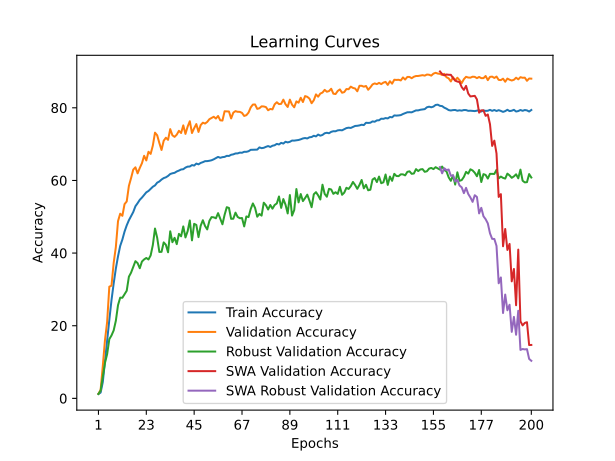

Values plotted in this chart, from the file beside it:
time; train_accuracy; train_loss; valid_accuracy; valid_loss; valid_accuracy_robust; valid_accuracy_swa; valid_accuracy_robust_swa
376,9342; 1,2160; 4,6524; 1,2600; 4,5983; 1,2069; 1,2600; 1,2069
811,2524; 1,5928; 4,5973; 2,3300; 4,5140; 2,1379; 2,3300; 2,1379
1193,8282; 4,4908; 4,4727; 8,9100; 4,0070; 5,8793; 8,9100; 5,8793
1625,7491; 10,2355; 4,1069; 16,0200; 3,5907; 9,7586; 16,0200; 9,7586
2023,5218; 16,0290; 3,8291; 21,0700; 3,3471; 12,1897; 21,0700; 12,1897
2449,2818; 21,6201; 3,5948; 30,7500; 2,8137; 16,3103; 30,7500; 16,3103
2900,7052; 27,0403; 3,3726; 31,0300; 2,8111; 17,3276; 31,0300; 17,3276
3259,3508; 31,6247; 3,1826; 37,2800; 2,5764; 18,7069; 37,2800; 18,7069
3649,5880; 35,7242; 3,0261; 41,6500; 2,4088; 21,3621; 41,6500; 21,3621
4017,8221; 39,1149; 2,9009; 48,8100; 2,0320; 25,6724; 48,8100; 25,6724
4324,9086; 41,9786; 2,7936; 50,8500; 1,9798; 27,7241; 50,8500; 27,7241
4760,7550; 43,7310; 2,7256; 50,2600; 1,9912; 27,7069; 50,2600; 27,7069
5176,0757; 45,9134; 2,6552; 53,4800; 1,8407; 28,6724; 53,4800; 28,6724
5601,5077; 47,6374; 2,5850; 54,2200; 2,8753; 29,6379; 54,2200; 29,6379
6009,8015; 49,0483; 2,5346; 58,5100; 1,6688; 33,5000; 58,5100; 33,5000
6413,4120; 50,1579; 2,4918; 60,6500; 1,6313; 34,6207; 60,6500; 34,6207
6837,6254; 51,3027; 2,4521; 62,9800; 1,5236; 36,1897; 62,9800; 36,1897
7186,2832; 52,9015; 2,3971; 63,6200; 1,4651; 37,7759; 63,6200; 37,7759
7526,9916; 53,7425; 2,3670; 61,9500; 1,6278; 37,2414; 61,9500; 37,2414
7891,0470; 54,6659; 2,3357; 63,4400; 1,4869; 35,8276; 63,4400; 35,8276
8237,2011; 55,2829; 2,3100; 64,7500; 1,4427; 37,6724; 64,7500; 37,6724
8572,6115; 56,0390; 2,2776; 66,7900; 1,3959; 38,2586; 66,7900; 38,2586
8974,4806; 56,7307; 2,2597; 65,5100; 1,3765; 38,6552; 65,5100; 38,6552
9304,8020; 57,1014; 2,2390; 67,8900; 1,3869; 38,2414; 67,8900; 38,2414
9643,5669; 57,6824; 2,2203; 67,3100; 1,4120; 39,3621; 67,3100; 39,3621
10003,4036; 58,2685; 2,1997; 69,6000; 1,2601; 42,2069; 69,6000; 42,2069
10349,5697; 58,6324; 2,1818; 73,1600; 1,1187; 46,7586; 73,1600; 46,7586
10709,8708; 59,3885; 2,1604; 72,4400; 1,2246; 44,2241; 72,4400; 44,2241
11078,4481; 59,7129; 2,1465; 70,3000; 1,2725; 40,3103; 70,3000; 40,3103
11551,3713; 60,2501; 2,1291; 68,3900; 1,3341; 40,3448; 68,3900; 40,3448
12186,7390; 60,6500; 2,1184; 70,9400; 1,2769; 42,9483; 70,9400; 42,9483
12882,3897; 60,8611; 2,1092; 71,7600; 1,1835; 42,2759; 71,7600; 42,2759
13286,8298; 61,2438; 2,0943; 71,1800; 1,2625; 40,2241; 71,1800; 40,2241
13645,9287; 61,7733; 2,0795; 74,1300; 1,1297; 46,0000; 74,1300; 46,0000
13979,0915; 61,9750; 2,0675; 72,4300; 1,1743; 43,0000; 72,4300; 43,0000
14358,8169; 62,1003; 2,0630; 72,0000; 1,1615; 44,2069; 72,0000; 44,2069
14702,2445; 62,4762; 2,0498; 72,6100; 1,1639; 42,4655; 72,6100; 42,4655
15043,6045; 62,7182; 2,0388; 73,6700; 1,1068; 45,2931; 73,6700; 45,2931
15399,7412; 63,0194; 2,0292; 73,0600; 1,1723; 44,6207; 73,0600; 44,6207
15759,6310; 63,0966; 2,0297; 75,1700; 1,0409; 47,3448; 75,1700; 47,3448
16145,8070; 63,5395; 2,0114; 72,8200; 1,1736; 44,3103; 72,8200; 44,3103
16504,9934; 63,8081; 2,0034; 74,8200; 1,1159; 46,0172; 74,8200; 46,0172
16864,0636; 63,8347; 2,0037; 76,3000; 1,0125; 48,9828; 76,3000; 48,9828
17222,6959; 64,2346; 1,9876; 73,0600; 1,2130; 43,5000; 73,0600; 43,5000
17657,5078; 64,1007; 1,9929; 74,3800; 1,1087; 48,0517; 74,3800; 48,0517
18032,1433; 64,6474; 1,9730; 75,5300; 1,0410; 47,7586; 75,5300; 47,7586
18394,1361; 64,4371; 1,9765; 73,3600; 1,2265; 44,3966; 73,3600; 44,3966
18783,0333; 64,8233; 1,9680; 75,2500; 1,0998; 47,5345; 75,2500; 47,5345
19165,1404; 65,0370; 1,9582; 75,9100; 1,0655; 49,0517; 75,9100; 49,0517
19519,5374; 65,3082; 1,9504; 75,6700; 1,0485; 47,4655; 75,6700; 47,4655
19871,2884; 65,3253; 1,9462; 76,1100; 1,0105; 46,5172; 76,1100; 46,5172
20253,9328; 65,4215; 1,9434; 76,8700; 0,9941; 48,8621; 76,8700; 48,8621
20686,6429; 65,5622; 1,9413; 77,2200; 1,0040; 49,9138; 77,2200; 49,9138
21102,1061; 65,8222; 1,9313; 77,5400; 0,9850; 49,8448; 77,5400; 49,8448
21446,5640; 66,1732; 1,9172; 77,0500; 0,9733; 49,5862; 77,0500; 49,5862
21805,5484; 66,4856; 1,9140; 77,7500; 0,9943; 51,0000; 77,7500; 51,0000
22199,6774; 66,2367; 1,9160; 76,5600; 0,9905; 49,4138; 76,5600; 49,4138
22658,5534; 66,4178; 1,9079; 76,4900; 1,0126; 47,9310; 76,4900; 47,9310
23013,3350; 66,4856; 1,9035; 79,0500; 0,9519; 50,5517; 79,0500; 50,5517
23365,9076; 66,7782; 1,9007; 79,0200; 0,9408; 52,6379; 79,0200; 52,6379
... 140 more rows
